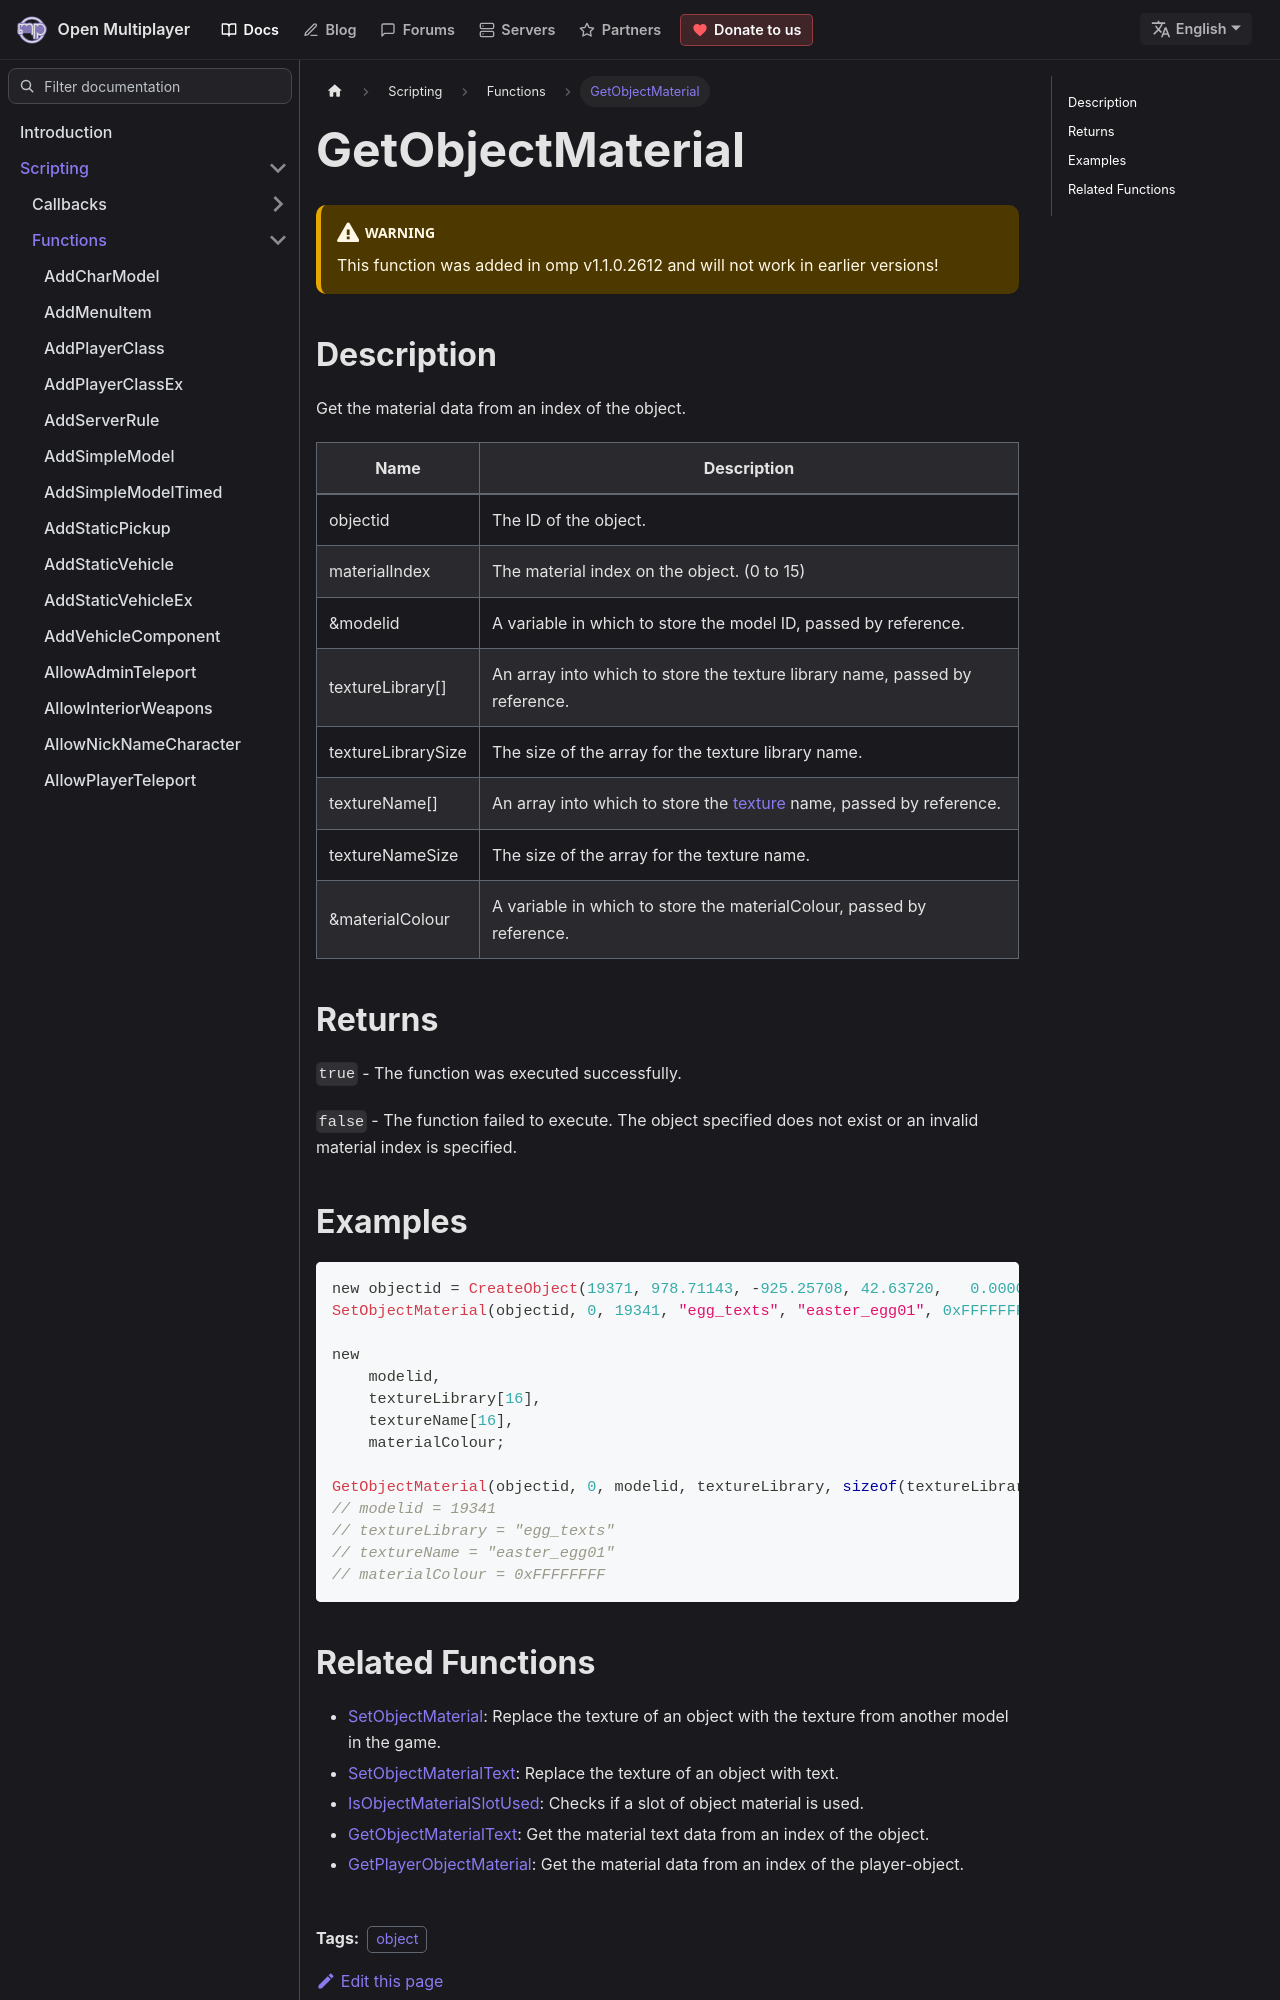

repository: openmultiplayer/web · page: docs/scripting/functions/GetObjectMaterial.html · generator: docusaurus

---
title: GetObjectMaterial
sidebar_label: GetObjectMaterial
description: Get the material data from an index of the object.
tags: ["object"]
---

<VersionWarn version='omp v1.1.0.2612' />

## Description

Get the material data from an index of the object.

| Name               | Description                                                                                                 |
| ------------------ | ----------------------------------------------------------------------------------------------------------- |
| objectid           | The ID of the object.                                                                                       |
| materialIndex      | The material index on the object. (0 to 15)                                                                 |
| &modelid           | A variable in which to store the model ID, passed by reference.                                             |
| textureLibrary[]   | An array into which to store the texture library name, passed by reference.                                 |
| textureLibrarySize | The size of the array for the texture library name.                                                         |
| textureName[]      | An array into which to store the [texture](https://models.open.mp/?cat=textures) name, passed by reference. |
| textureNameSize    | The size of the array for the texture name.                                                                 |
| &materialColour    | A variable in which to store the materialColour, passed by reference.                                       |

## Returns

`true` - The function was executed successfully.

`false` - The function failed to execute. The object specified does not exist or an invalid material index is specified.
